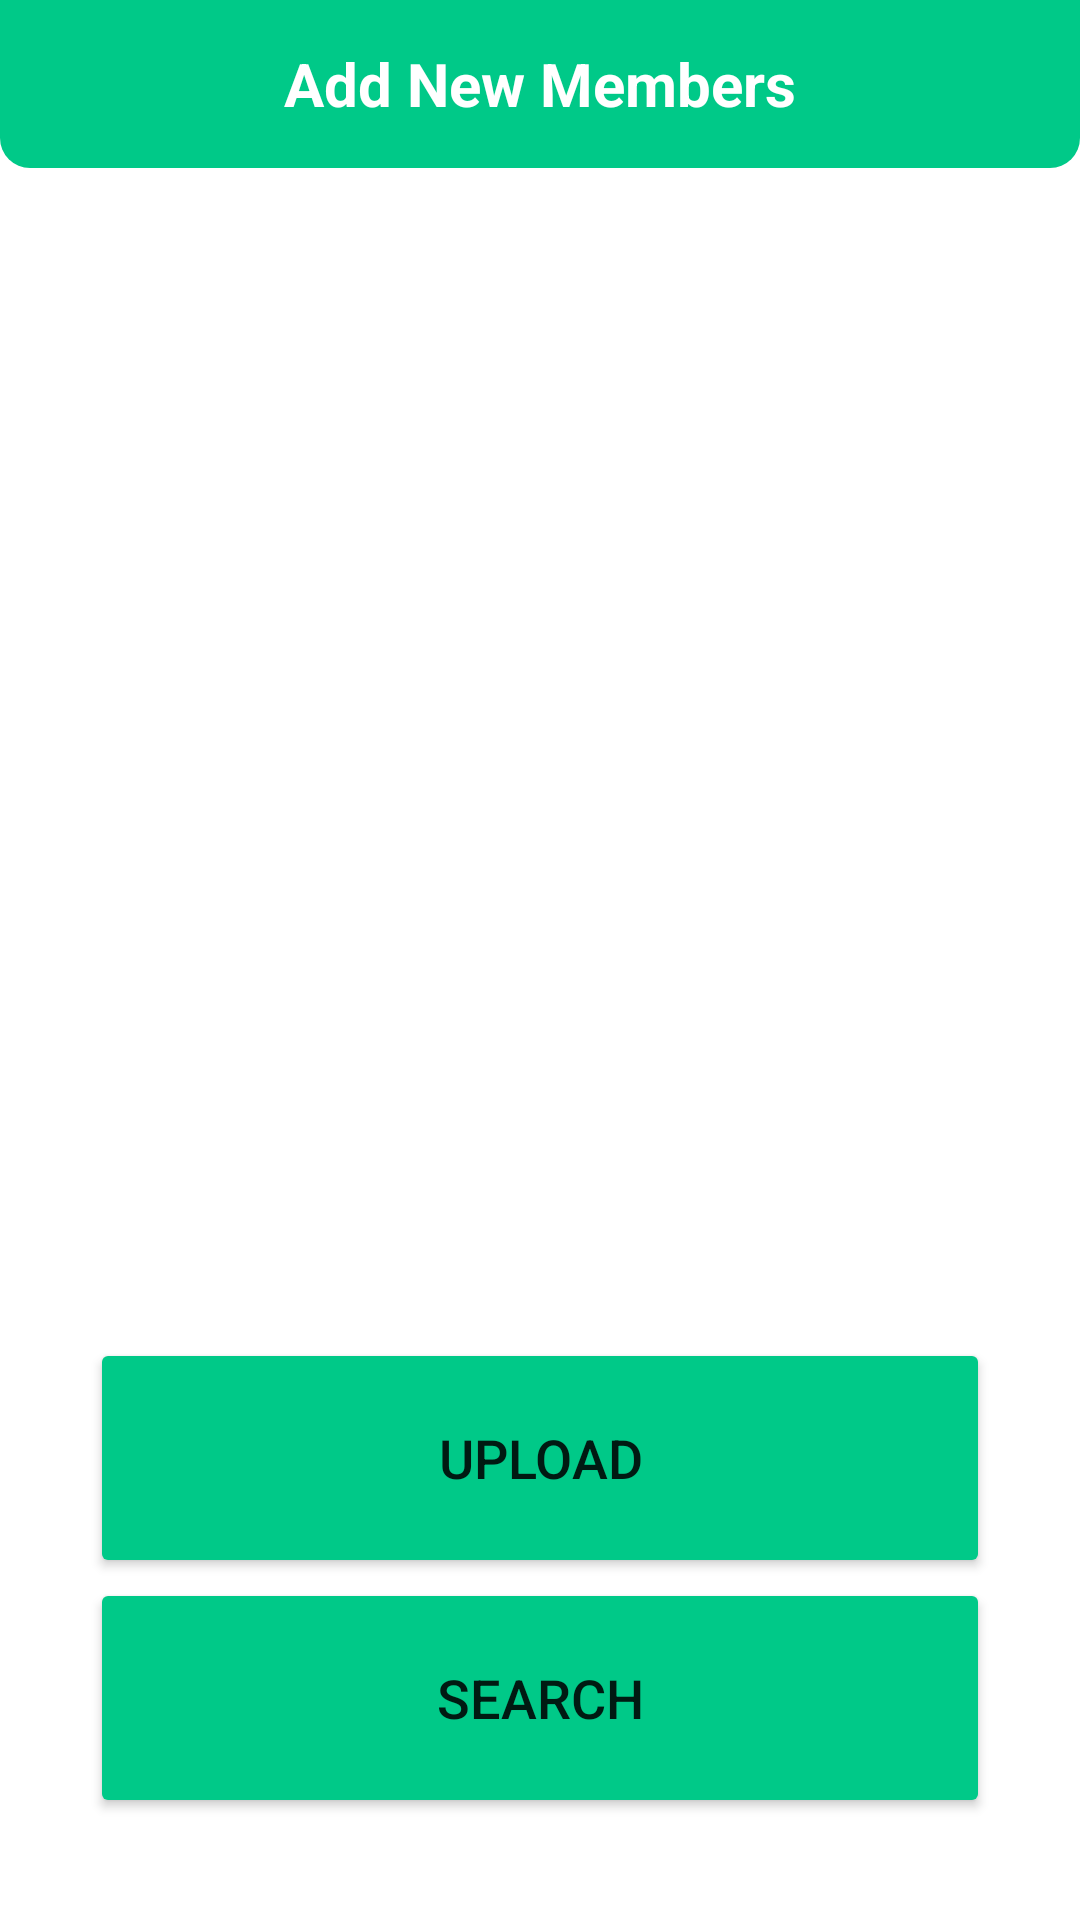

Here is an Android app screen rendered from its layout file. Give the layout XML and the strings, colors and styles it references.
<!-- AndroidManifest.xml: application theme Theme.Job -->
<!-- res/layout/activity_emp_main.xml -->
<?xml version="1.0" encoding="utf-8"?>
 <LinearLayout
    xmlns:android="http://schemas.android.com/apk/res/android"
    xmlns:app="http://schemas.android.com/apk/res-auto"
    xmlns:tools="http://schemas.android.com/tools"
    android:layout_width="match_parent"
    android:layout_height="match_parent"
    android:orientation="vertical"
    android:gravity="center_vertical"
    tools:context=".EmpMainActivity">

    <RelativeLayout
        android:layout_width="match_parent"
        android:layout_height="?actionBarSize"
        android:background="@drawable/shape_toolbar02">


        <ImageButton
            android:id="@+id/backBtn4"
            android:layout_width="wrap_content"
            android:layout_height="wrap_content"
            android:layout_centerVertical="true"
            android:layout_marginStart="10dp"
            android:background="@android:color/transparent"
            android:src="@drawable/ic_back_white" />

        <TextView
            android:id="@+id/toolbarTitleTv"
            android:layout_width="wrap_content"
            android:layout_height="wrap_content"
            android:layout_centerInParent="true"
            android:text="Add New Members"
            android:textSize="20dp"
            android:textColor="@color/white"
            android:textStyle="bold" />



    </RelativeLayout>

    <ImageView
        android:id="@+id/imageView"
        android:layout_width="match_parent"
        android:layout_height="250dp"
        android:layout_marginTop="100dp"
        app:srcCompat="@drawable/illustration_started" />


        <LinearLayout
        android:layout_width="match_parent"
        android:layout_height="wrap_content"
        android:orientation="vertical"
        android:layout_gravity="center_horizontal"
        android:padding="20dp">

        <Button
            android:layout_width="match_parent"
            android:layout_height="80dp"
            android:text="Upload"
            android:id="@+id/mainupload"
            android:textSize="18sp"
            android:layout_marginTop="20dp"
            android:layout_marginEnd="10dp"
            android:layout_marginStart="10dp"
            android:backgroundTint="@color/primary_color"
            app:cornerRadius = "20dp"/>
        <Button
            android:layout_width="match_parent"
            android:layout_height="80dp"
            android:text="search"
            android:id="@+id/mainsearch"
            android:textSize="18sp"
            android:layout_marginEnd="10dp"
            android:layout_marginStart="10dp"
            android:backgroundTint="@color/primary_color"
            app:cornerRadius = "20dp"/>

        <LinearLayout
            android:layout_width="match_parent"
            android:layout_height="wrap_content"
            android:orientation="horizontal">

            <com.google.android.material.button.MaterialButton
                android:layout_width="0dp"
                android:layout_height="70dp"
                android:text="Update"
                android:id="@+id/mainUpdate"
                android:textSize="18sp"
                android:padding="16dp"
                app:strokeColor="@color/primary_color"
                app:strokeWidth="2dp"
                android:backgroundTint="@color/white"
                android:textColor="@color/primary_color"
                android:layout_weight="1"
                android:layout_marginTop="20dp"
                android:layout_marginStart="10dp"
                app:cornerRadius = "20dp"/>


            <com.google.android.material.button.MaterialButton
                android:layout_width="0dp"
                android:layout_height="70dp"
                android:text="Delete"
                android:id="@+id/mainDelete"
                android:textSize="18sp"
                android:padding="16dp"
                android:layout_weight="1"
                android:layout_marginStart="10dp"
                android:layout_marginTop="20dp"
                android:layout_marginEnd="10dp"
                android:backgroundTint="@color/white"
                android:textColor="@color/primary_color"
                app:strokeWidth="2dp"
                app:strokeColor="@color/primary_color"
                app:cornerRadius = "20dp"/>

        </LinearLayout>

    </LinearLayout>"

</LinearLayout>
<!-- resources referenced by this layout -->
<resources>
  <color name="primary_color">#00C988</color>
  <color name="white">#FFFFFFFF</color>
  <!-- drawable shape_toolbar02 (drawable) -->
  <?xml version="1.0" encoding="utf-8"?>
  <shape xmlns:android="http://schemas.android.com/apk/res/android"
      android:shape="rectangle">
  
      <corners android:bottomLeftRadius="10dp"
          android:bottomRightRadius="10dp"/>
      <solid android:color="@color/primary_color"/>
  
  </shape>
  <style name="Theme.Job" parent="Theme.MaterialComponents.DayNight.NoActionBar">
          
          <item name="colorPrimary">@color/primary_color</item>
          <item name="colorPrimaryVariant">@color/primary_color</item>
          <item name="colorOnPrimary">@color/white</item>
          
          <item name="colorSecondary">@color/teal_200</item>
          <item name="colorSecondaryVariant">@color/teal_700</item>
          <item name="colorOnSecondary">@color/black</item>
          
          <item name="android:statusBarColor">?attr/colorPrimaryVariant</item>
          
      </style>
  <color name="teal_200">#FF03DAC5</color>
  <color name="teal_700">#FF018786</color>
  <color name="black">#000000</color>
</resources>
